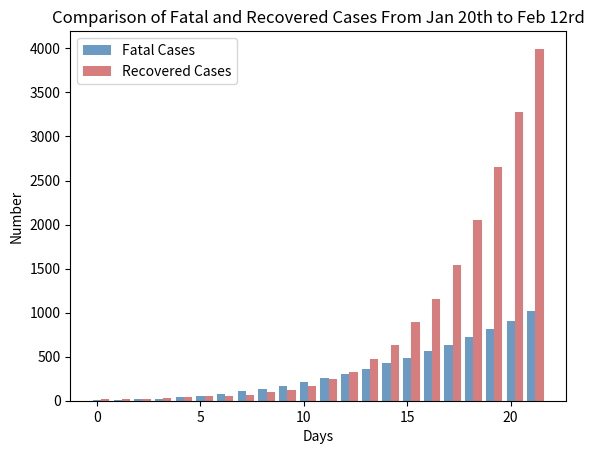

This figure's Python source:
import matplotlib
import matplotlib.pyplot as plt
import numpy as np
num = np.array([6, 9, 17, 25, 41, 56, 80, 106, 132, 170, 213, 259, 304, 361, 425, 490, 563, 636, 722, 811, 908, 1016])
num1 = np.array([25, 25, 25, 34, 38, 49, 51, 60, 103, 124, 171, 243, 328, 475, 632, 892, 1153, 1540, 2050, 2649, 3281, 3996])
x = list(range(len(num)))
total_width, n = 0.8, 2
width = total_width / n
plt.bar(x, num, width=width, label='Fatal Cases',color='steelblue', alpha=0.8)
for i in range(len(x)):
    x[i] = x[i] + width
plt.bar(x, num1, width=width, label='Recovered Cases', color='indianred', alpha=0.8)
plt.title("Comparison of Fatal and Recovered Cases From Jan 20th to Feb 12rd")
plt.xlabel("Days")
plt.ylabel("Number")
plt.legend()  
plt.show()  
